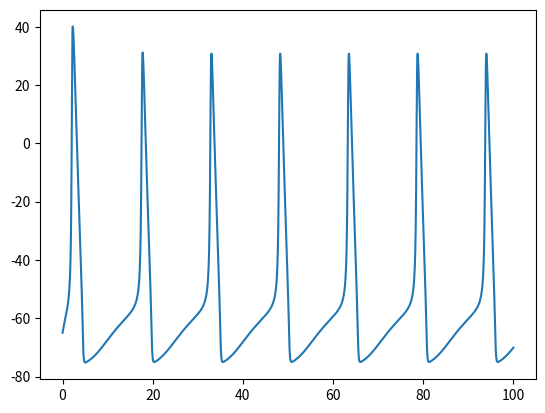

The matplotlib source for this figure:
import matplotlib.pyplot as plt
import numpy as np

# import japanize_matplotlib

E_REST = -65.0
C = 1.0
G_LEAK = 0.3
E_LEAK = 10.6 + E_REST
G_NA = 120.0
E_NA = 115.0 + E_REST
G_K = 36.0
E_K = -12.0 + E_REST

DT = 0.01
T = 100
NT = int(T / DT)


def alpha_m(v):
    return (2.5 - 0.1 * (v - E_REST)) / (np.exp(2.5 - 0.1 * (v - E_REST)) - 1)


def beta_m(v):
    return 4 * np.exp(-(v - E_REST) / 18)


def alpha_h(v):
    return 0.07 * np.exp(-(v - E_REST) / 20)


def beta_h(v):
    return 1 / (np.exp(3 - 0.1 * (v - E_REST)) + 1)


def alpha_n(v):
    return (0.1 - 0.01 * (v - E_REST)) / (np.exp(1 - 0.1 * (v - E_REST)) - 1)


def beta_n(v):
    return 0.125 * np.exp(- (v - E_REST) / 80)


def m0(v):
    return alpha_m(v) / (alpha_m(v) + beta_m(v))


def h0(v):
    return alpha_h(v) / (alpha_h(v) + beta_h(v))


def n0(v):
    return alpha_n(v) / (alpha_n(v) + beta_n(v))


def tau_m(v):
    return 1.0 / (alpha_m(v) + beta_m(v))


def tau_h(v):
    return 1.0 / (alpha_h(v) + beta_h(v))


def tau_n(v):
    return 1.0 / (alpha_n(v) + beta_n(v))


def dmdt(v, m):
    return (1.0 / tau_m(v)) * (-m + m0(v))


def dhdt(v, h):
    return (1.0 / tau_h(v)) * (-h + h0(v))


def dndt(v, n):
    return (1.0 / tau_n(v)) * (-n + n0(v))


def dvdt(v, m, h, n, i_ext):
    return (-G_LEAK * (v - E_LEAK) - G_NA * (m ** 3) * h * (v - E_NA) - G_K * (n ** 4) * (v - E_K) + i_ext) / C


def main():
    rec = np.zeros((NT, 2))

    v = E_REST
    m = m0(v)
    h = h0(v)
    n = n0(v)

    i_ext = 9.0

    for nt in range(NT):
        t = DT * nt

        rec[nt, 0] = t
        rec[nt, 1] = v

        print(f"{t:.4f}, {v:.4f}, {m:.4f}, {h:.4f}, {n:.4f}")

        dmdt1 = dmdt(v, m)
        dhdt1 = dhdt(v, h)
        dndt1 = dndt(v, n)
        dvdt1 = dvdt(v, m, h, n, i_ext)

        dmdt2 = dmdt(v + 0.5 * DT * dvdt1, m + 0.5 * DT * dmdt1)
        dhdt2 = dhdt(v + 0.5 * DT * dvdt1, h + 0.5 * DT * dhdt1)
        dndt2 = dndt(v + 0.5 * DT * dvdt1, n + 0.5 * DT * dndt1)
        dvdt2 = dvdt(v + 0.5 * DT * dvdt1, m + 0.5 * DT * dmdt1, h + 0.5 * DT * dhdt1, n + 0.5 * DT * dndt1, i_ext)

        dmdt3 = dmdt(v + 0.5 * DT * dvdt2, m + 0.5 * DT * dmdt2)
        dhdt3 = dhdt(v + 0.5 * DT * dvdt2, h + 0.5 * DT * dhdt2)
        dndt3 = dndt(v + 0.5 * DT * dvdt2, n + 0.5 * DT * dndt2)
        dvdt3 = dvdt(v + 0.5 * DT * dvdt2, m + 0.5 * DT * dmdt2, h + 0.5 * DT * dhdt2, n + 0.5 * DT * dndt2, i_ext)

        dmdt4 = dmdt(v + DT * dvdt3, m + DT * dmdt3)
        dhdt4 = dhdt(v + DT * dvdt3, h + DT * dhdt3)
        dndt4 = dndt(v + DT * dvdt3, n + DT * dndt3)
        dvdt4 = dvdt(v + DT * dvdt3, m + DT * dmdt3, h + DT * dhdt3, n + DT * dndt3, i_ext)

        m += DT * (dmdt1 + 2 * dmdt2 + 2 * dmdt3 + dmdt4) / 6
        h += DT * (dhdt1 + 2 * dhdt2 + 2 * dhdt3 + dhdt4) / 6
        n += DT * (dndt1 + 2 * dndt2 + 2 * dndt3 + dndt4) / 6
        v += DT * (dvdt1 + 2 * dvdt2 + 2 * dvdt3 + dvdt4) / 6

    plt.plot(rec[:, 0], rec[:, 1])
    plt.show()


if __name__ == "__main__":
    main()
